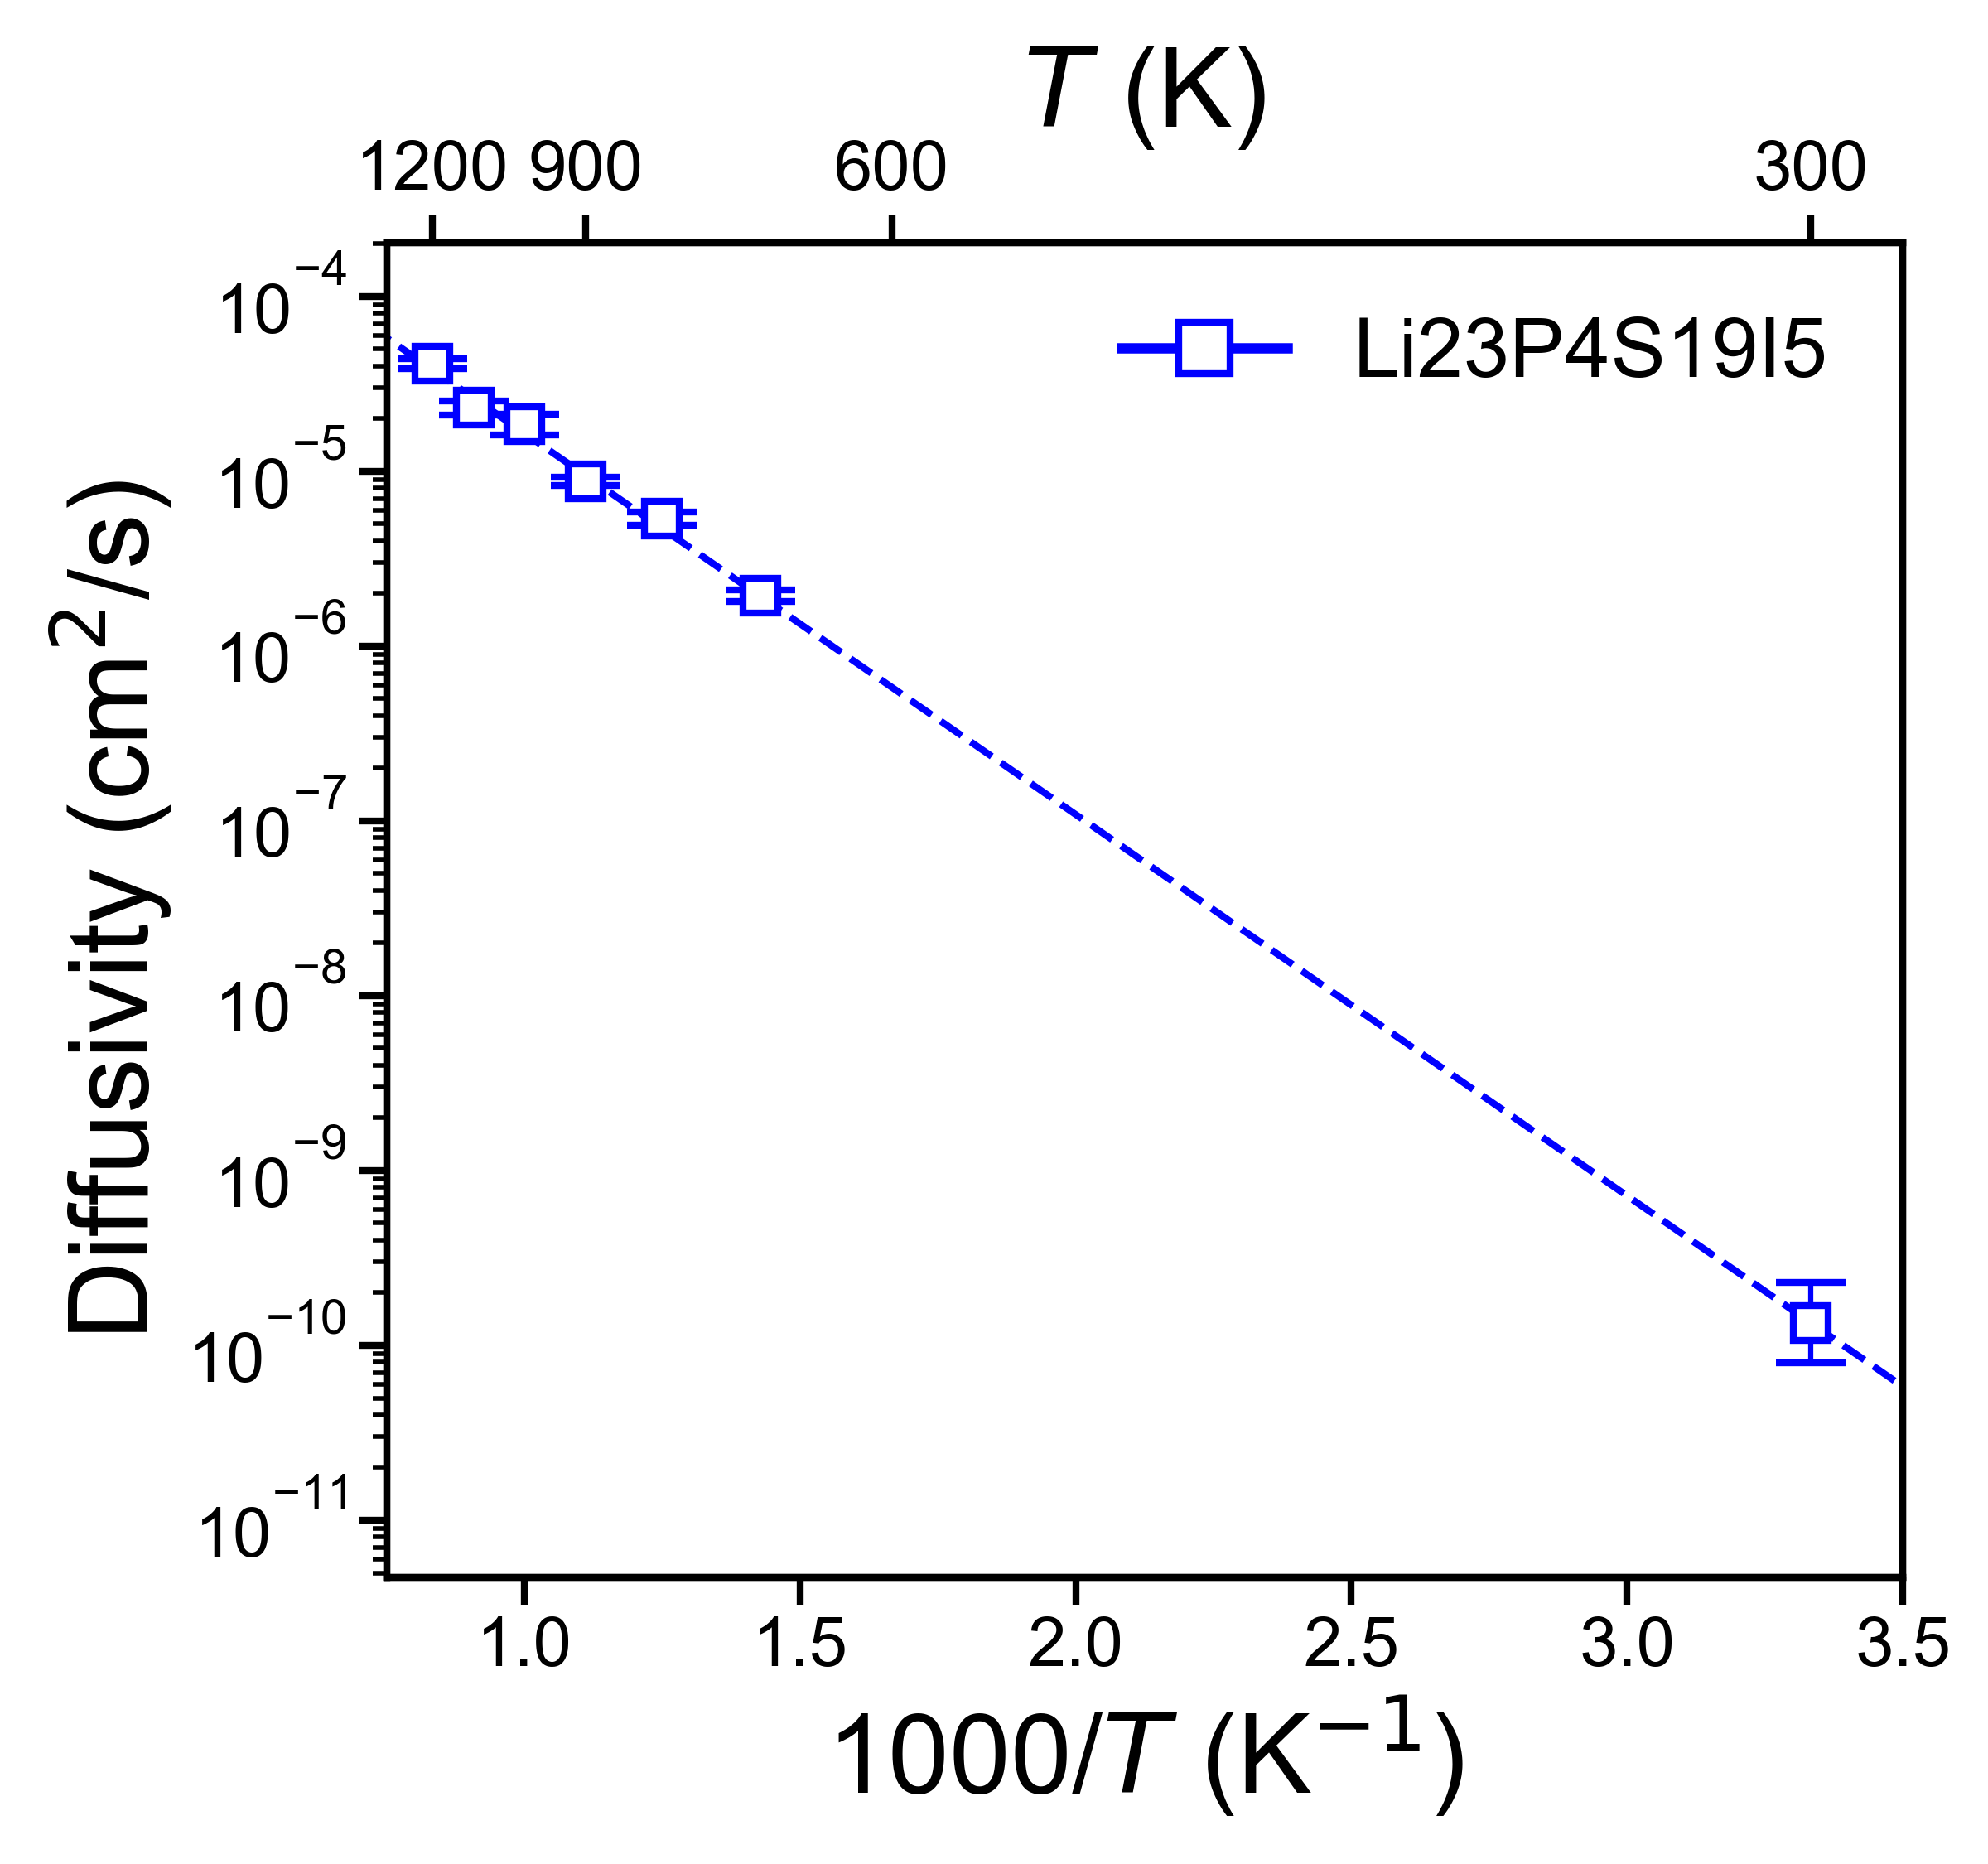

The data file committed next to this chart (first rows):
, Name, Ea (eV), Ea_err (+/-), ext_D (cm^2/s), D_err_from, D_err_to, ext_c (mS/cm), c_err_from, c_err_to
0, Li23P4S19I5, 0.4328, 0.01301, 1.3448379997767032e-10, 7.910886697597172e-11, 2.2862029438403396e-10, 0.01735, 0.0102, 0.02949
